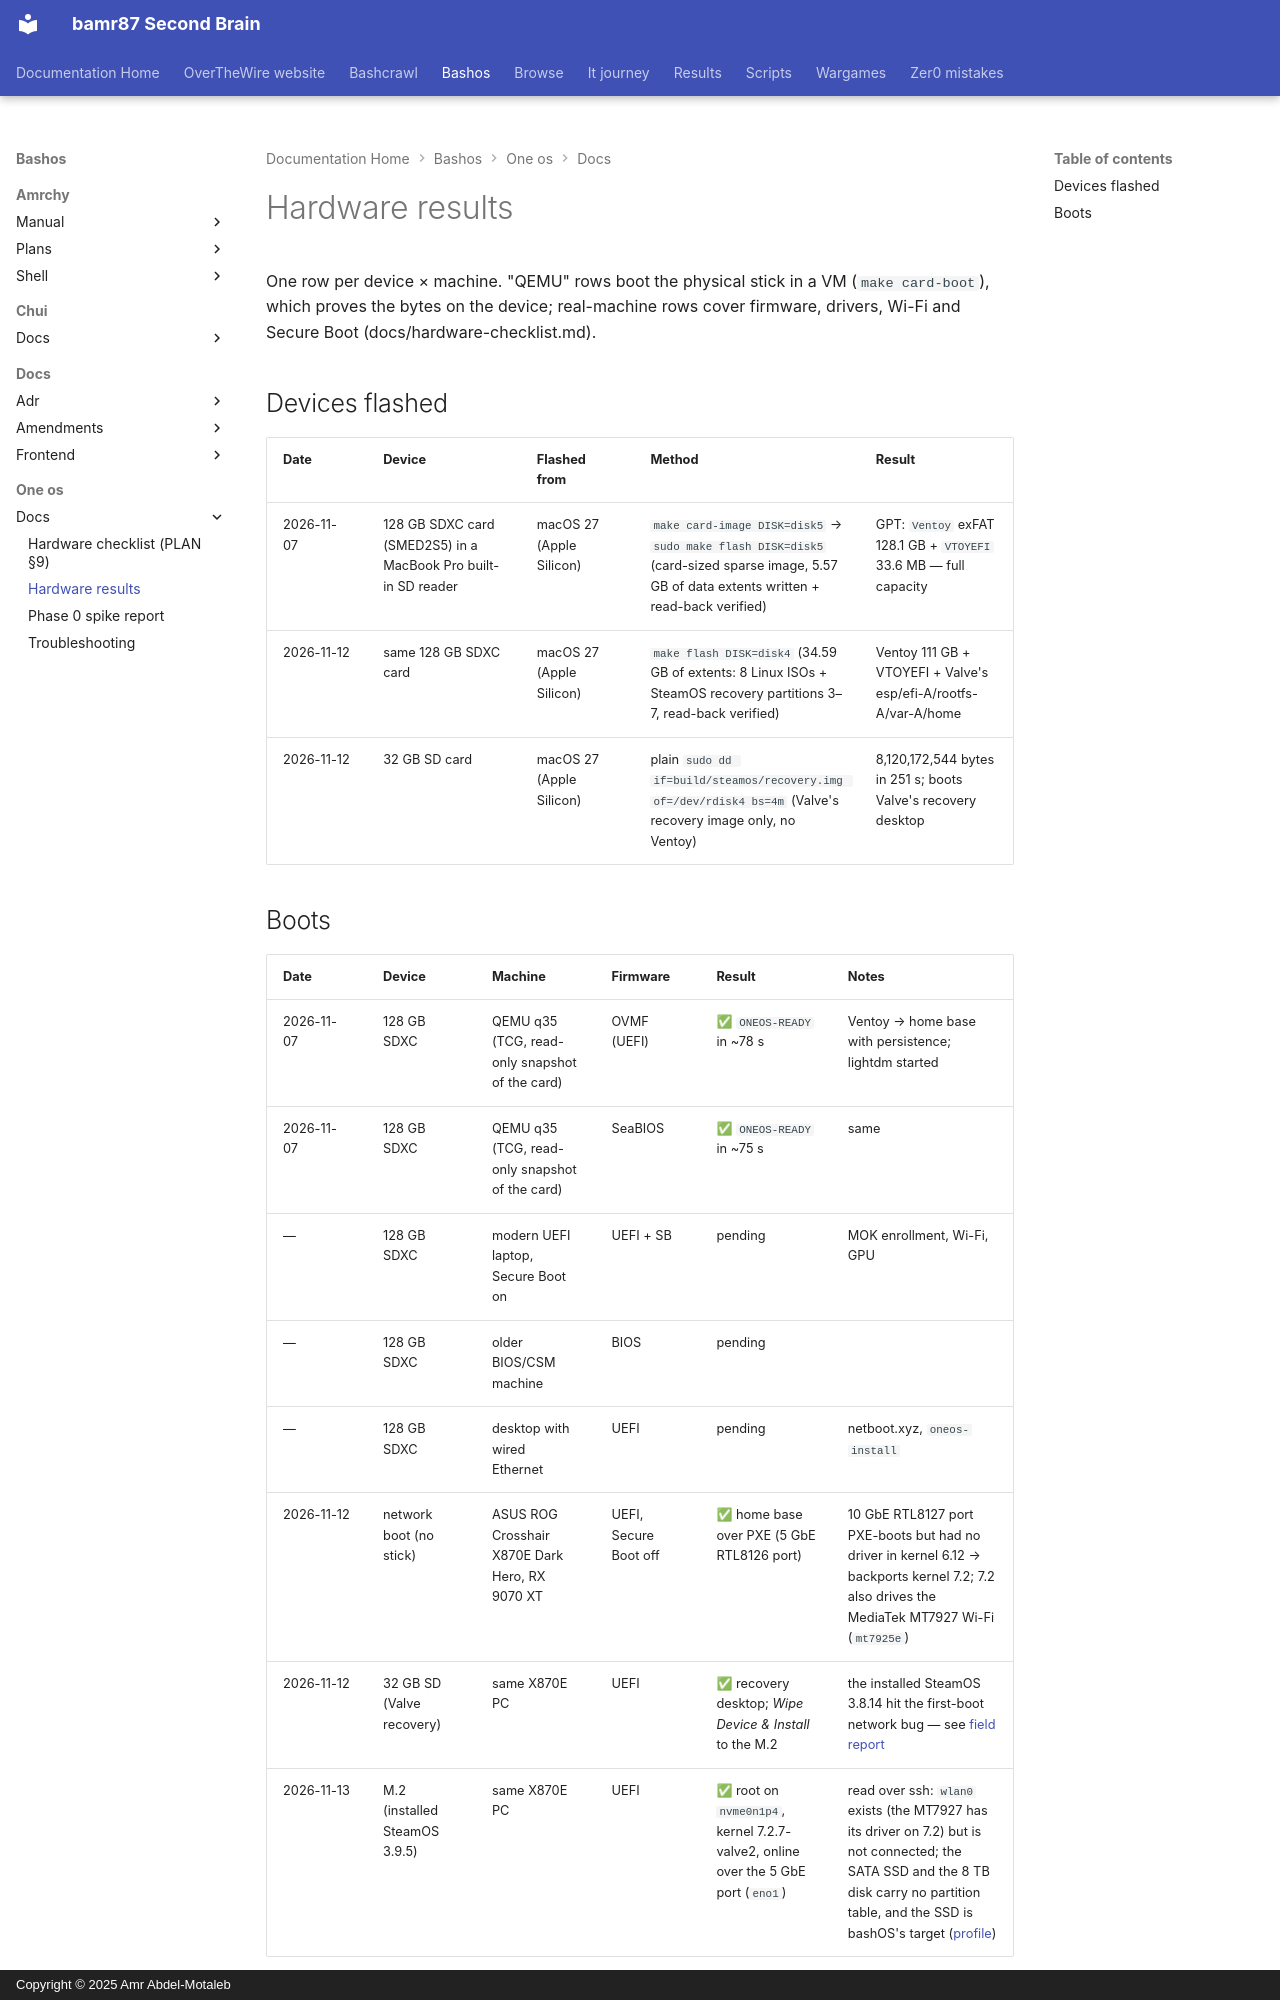

repository: bamr87/README · page: bashos/one-os/docs/hardware-results/index.html · generator: mkdocs · copyright: Copyright © 2025 Amr Abdel-Motaleb

---
source_file: one-os/docs/hardware-results.md
source_repo: bamr87/bashos
source_url: https://github.com/bamr87/bashos/blob/main/one-os/docs/hardware-results.md
title: Hardware results
---
# Hardware results

One row per device × machine. "QEMU" rows boot the physical stick in a VM (`make card-boot`), which proves the bytes on the device; real-machine rows cover firmware, drivers, Wi-Fi and Secure Boot (docs/hardware-checklist.md).

## Devices flashed

| Date | Device | Flashed from | Method | Result |
|------|--------|--------------|--------|--------|
| 2026-11-07 | 128 GB SDXC card (SMED2S5) in a MacBook Pro built-in SD reader | macOS 27 (Apple Silicon) | `make card-image DISK=disk5` → `sudo make flash DISK=disk5` (card-sized sparse image, 5.57 GB of data extents written + read-back verified) | GPT: `Ventoy` exFAT 128.1 GB + `VTOYEFI` 33.6 MB — full capacity |
| 2026-11-12 | same 128 GB SDXC card | macOS 27 (Apple Silicon) | `make flash DISK=disk4` (34.59 GB of extents: 8 Linux ISOs + SteamOS recovery partitions 3–7, read-back verified) | Ventoy 111 GB + VTOYEFI + Valve's esp/efi-A/rootfs-A/var-A/home |
| 2026-11-12 | 32 GB SD card | macOS 27 (Apple Silicon) | plain `sudo dd if=build/steamos/recovery.img of=/dev/rdisk4 bs=4m` (Valve's recovery image only, no Ventoy) | 8,120,172,544 bytes in 251 s; boots Valve's recovery desktop |
